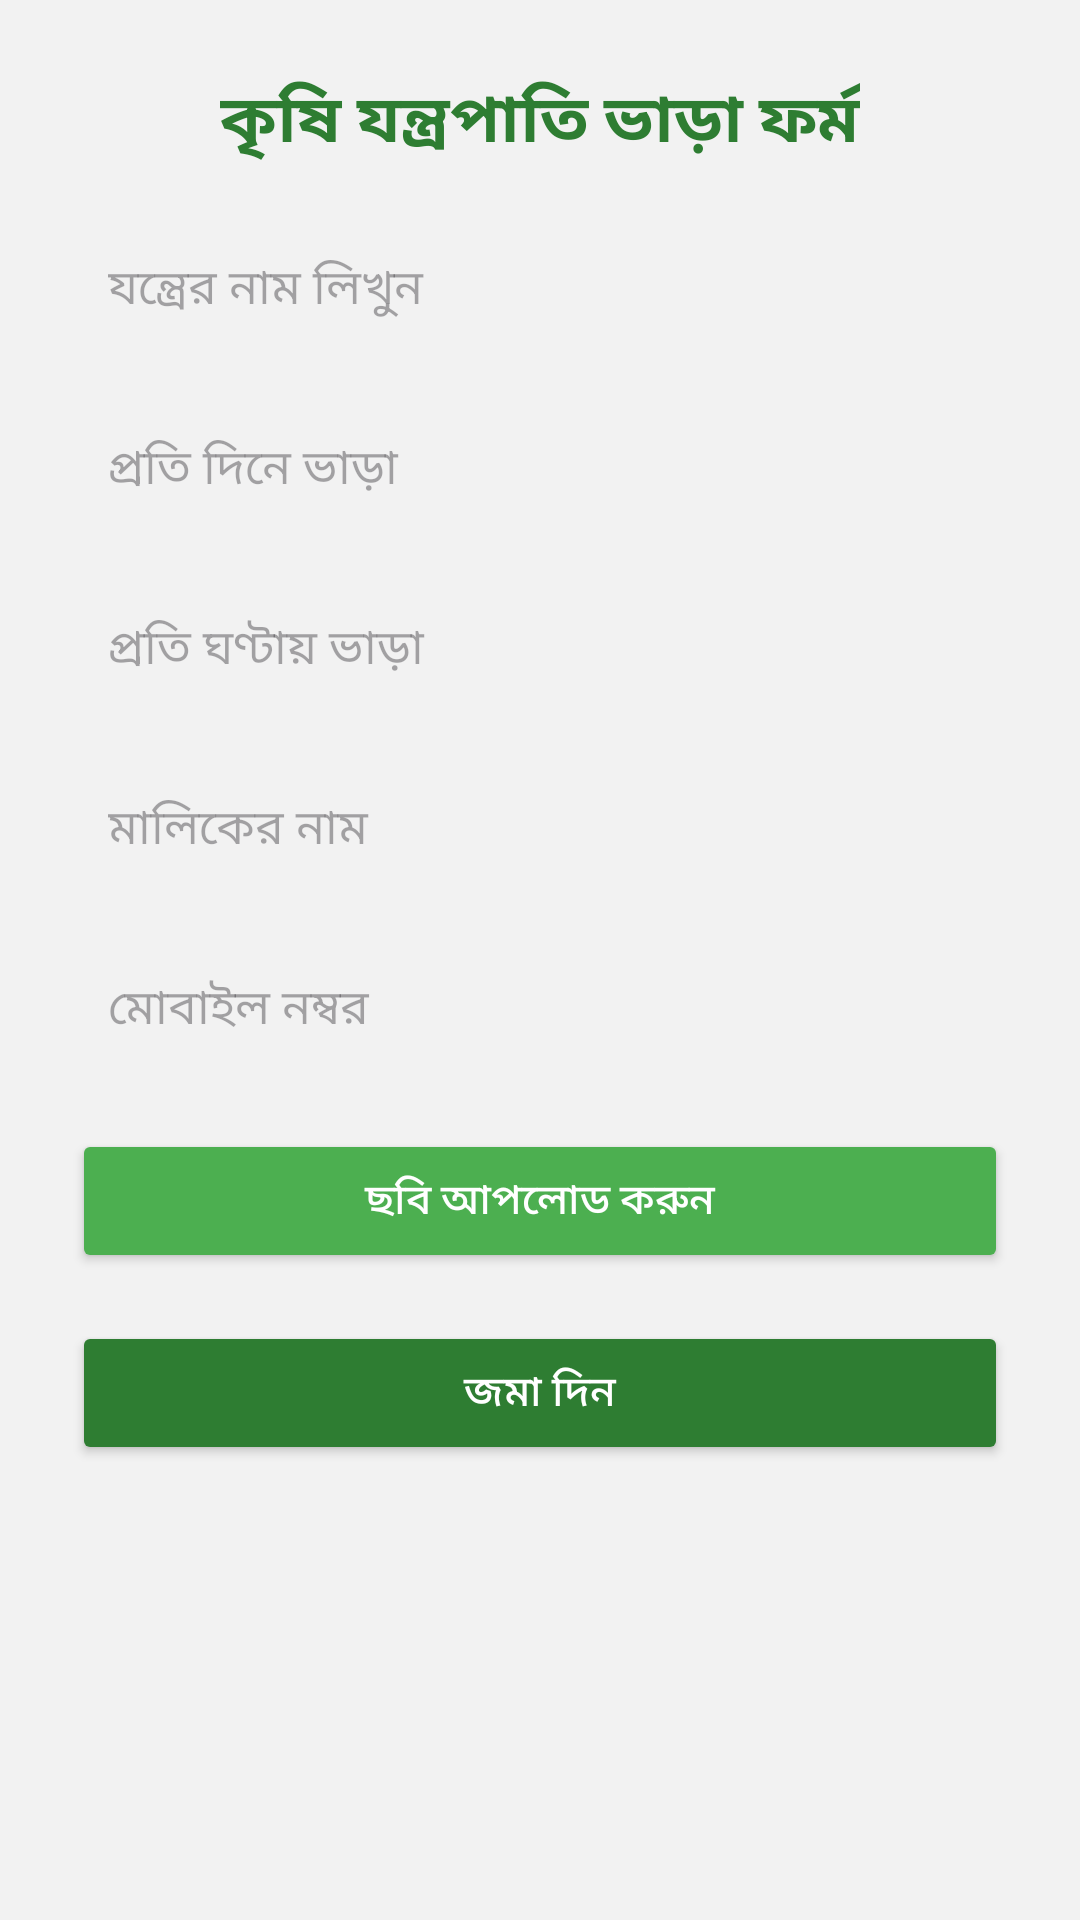

Android layout source for this screen:
<!-- AndroidManifest.xml: application theme Theme.KrishakSathiAndroid -->
<!-- res/layout/activity_add_equipment.xml -->
<?xml version="1.0" encoding="utf-8"?>
<ScrollView xmlns:android="http://schemas.android.com/apk/res/android"
    android:layout_width="match_parent"
    android:layout_height="match_parent"
    android:background="#F2F2F2">

    <LinearLayout
        android:layout_width="match_parent"
        android:layout_height="wrap_content"
        android:orientation="vertical"
        android:padding="24dp"
        android:gravity="center_horizontal">

        <TextView
            android:layout_width="wrap_content"
            android:layout_height="wrap_content"
            android:text="কৃষি যন্ত্রপাতি ভাড়া ফর্ম"
            android:textSize="22sp"
            android:textStyle="bold"
            android:layout_marginBottom="16dp"
            android:textColor="#2E7D32" />

        <EditText
            android:id="@+id/equipmentName"
            android:layout_width="match_parent"
            android:layout_height="wrap_content"
            android:hint="যন্ত্রের নাম লিখুন"
            android:minHeight="48dp"
            android:background="@drawable/rounded_edittext"
            android:padding="12dp"
            android:textSize="16sp" />

        <EditText
            android:id="@+id/rentPerDay"
            android:layout_width="match_parent"
            android:layout_height="wrap_content"
            android:hint="প্রতি দিনে ভাড়া "
            android:inputType="number"
            android:minHeight="48dp"
            android:layout_marginTop="12dp"
            android:background="@drawable/rounded_edittext"
            android:padding="12dp"
            android:textSize="16sp" />

        <EditText
            android:id="@+id/rentPerHour"
            android:layout_width="match_parent"
            android:layout_height="wrap_content"
            android:hint="প্রতি ঘণ্টায় ভাড়া "
            android:inputType="number"
            android:minHeight="48dp"
            android:layout_marginTop="12dp"
            android:background="@drawable/rounded_edittext"
            android:padding="12dp"
            android:textSize="16sp" />

        <EditText
            android:id="@+id/ownerName"
            android:layout_width="match_parent"
            android:layout_height="wrap_content"
            android:hint="মালিকের নাম"
            android:minHeight="48dp"
            android:layout_marginTop="12dp"
            android:background="@drawable/rounded_edittext"
            android:padding="12dp"
            android:textSize="16sp" />

        <EditText
            android:id="@+id/contactNumber"
            android:layout_width="match_parent"
            android:layout_height="wrap_content"
            android:hint="মোবাইল নম্বর"
            android:inputType="phone"
            android:minHeight="48dp"
            android:layout_marginTop="12dp"
            android:background="@drawable/rounded_edittext"
            android:padding="12dp"
            android:textSize="16sp" />

        <Button
            android:id="@+id/uploadImageButton"
            android:layout_width="match_parent"
            android:layout_height="wrap_content"
            android:text="ছবি আপলোড করুন"
            android:layout_marginTop="16dp"
            android:backgroundTint="#4CAF50"
            android:textColor="#FFFFFF" />

        <Button
            android:id="@+id/submitButton"
            android:layout_width="match_parent"
            android:layout_height="wrap_content"
            android:text="জমা দিন"
            android:layout_marginTop="16dp"
            android:backgroundTint="#2E7D32"
            android:textColor="#FFFFFF" />

    </LinearLayout>
</ScrollView>
<!-- resources referenced by this layout -->
<resources>
  <style name="Theme.KrishakSathiAndroid" parent="Base.Theme.KrishakSathiAndroid" />
  <style name="Base.Theme.KrishakSathiAndroid" parent="Theme.Material3.DayNight.NoActionBar">
          
          <item name="colorPrimary">@color/colorPrimary</item>
      </style>
  <color name="colorPrimary">#4CAF50</color>
</resources>
